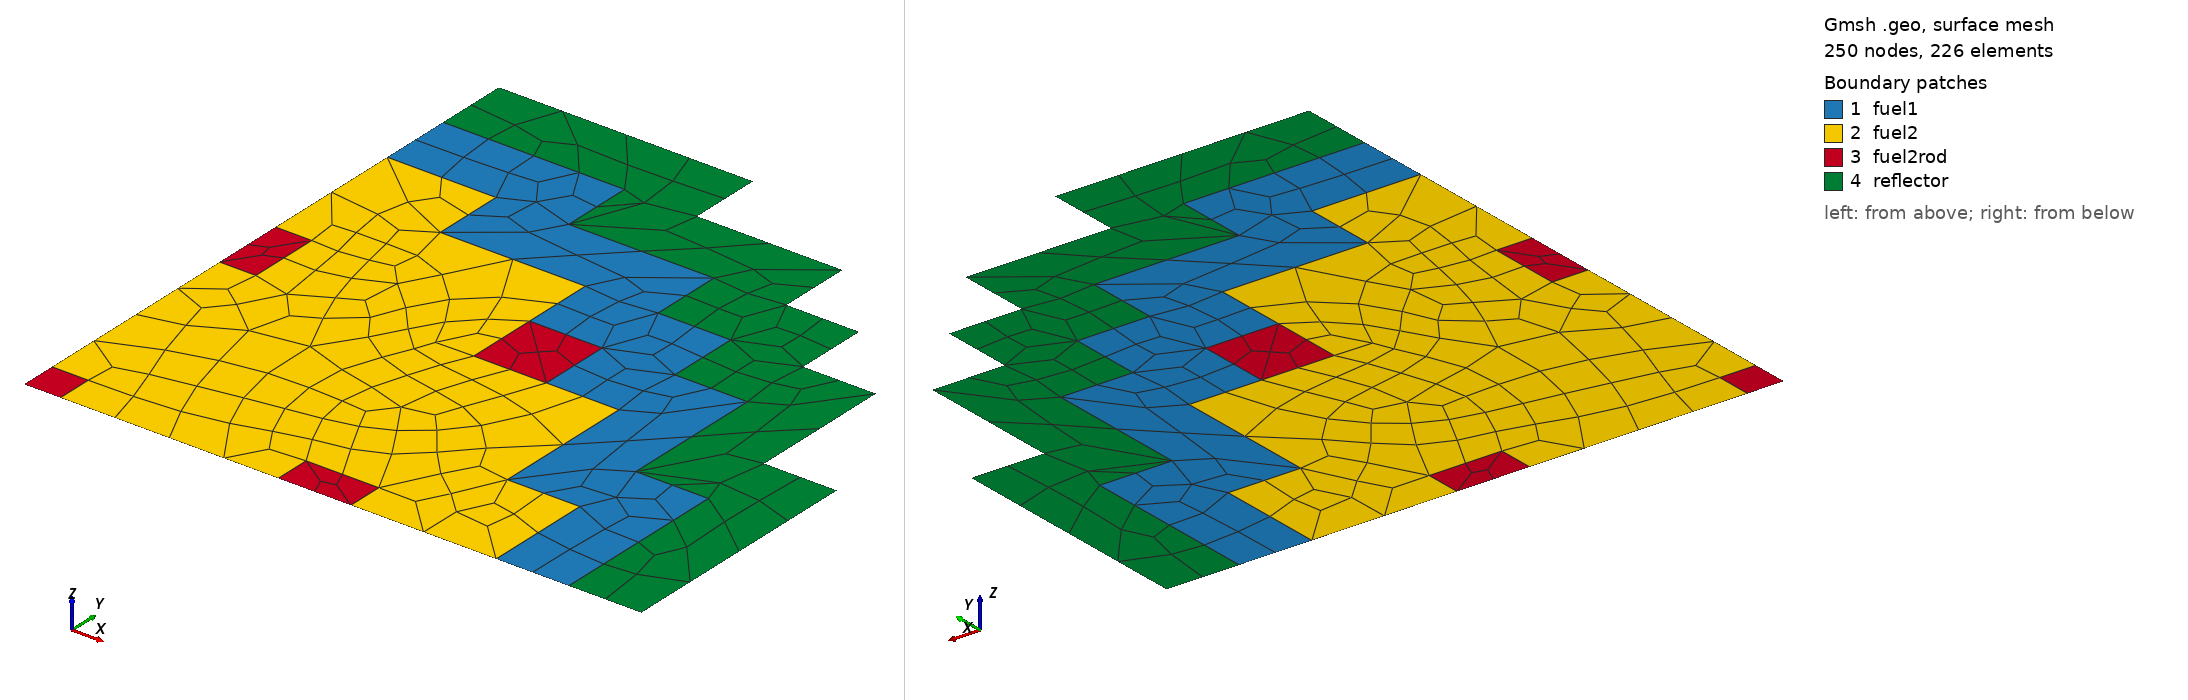

Gmsh geometry script, surface-meshed: 250 nodes, 226 surface elements. Boundary patches (legend numbers): 1 fuel1, 2 fuel2, 3 fuel2rod, 4 reflector. Left view from above one corner, right view from below the opposite corner. Legend entries are the model's physical surfaces. The drawing asked Gmsh for element sizes between 1% and 20% of the model's largest extent; the script's own settings can give other sizes.

=== 2dpwr-quarter.geo (drawn) ===
/* 
                        BENCHMARK PROBLEM
           
  Identification: 11-A2          Source Situation ID.11
  Date Submitted: June 1976      By: R. R. Lee (CE)
                                     D. A. Menely (Ontario Hydro)
                                     B. Micheelsen (Riso-Denmark)
                                     D. R. Vondy (ORNL)
                                     M. R. Wagner (KWU)
                                     W. Werner (GRS-Munich)
 
  Date Accepted:  June 1977      By: H. L. Dodds, Jr. (U. of Tenn.)
                                     M. V. Gregory (SRL)
 
  Descriptive Title: Two-dimensional LWR Problem,
                     also 2D IAEA Benchmark Problem
 
  Reduction of Source Situation
            1. Two-groupo diffusion theory
            2. Two-dimensional (x,y)-geometry
*/

// geometry
Point(1) = {0, 0, 0};
Point(2) = {10, 0, 0};
Point(3) = {0, 10, 0};
Point(4) = {10, 10, 0};
Point(5) = {70, 0, 0};
Point(6) = {70, 10, 0};
Point(7) = {90, 10, 0};
Point(8) = {90, 0, 0};
Point(9) = {0, 70, 0};
Point(10) = {10, 70, 0};
Point(11) = {10, 90, 0};
Point(12) = {0, 90, 0};
Point(13) = {130, 0, 0};
Point(14) = {130, 30, 0};
Point(15) = {110, 30, 0};
Point(16) = {110, 70, 0};
Point(17) = {90, 70, 0};
Point(18) = {90, 90, 0};
Point(19) = {70, 90, 0};
Point(20) = {70, 70, 0};
Point(21) = {70, 110, 0};
Point(22) = {30, 110, 0};
Point(23) = {30, 130, 0};
Point(24) = {0, 130, 0};
Point(25) = {0, 150, 0};
Point(26) = {50, 150, 0};
Point(27) = {50, 130, 0};
Point(28) = {90, 130, 0};
Point(29) = {90, 110, 0};
Point(30) = {110, 110, 0};
Point(31) = {110, 90, 0};
Point(32) = {130, 90, 0};
Point(33) = {130, 50, 0};
Point(34) = {150, 50, 0};
Point(35) = {150, 0, 0};
Point(36) = {170, 0, 0};
Point(37) = {170, 70, 0};
Point(38) = {150, 70, 0};
Point(39) = {150, 110, 0};
Point(40) = {130, 110, 0};
Point(41) = {130, 130, 0};
Point(42) = {110, 130, 0};
Point(43) = {110, 150, 0};
Point(44) = {70, 150, 0};
Point(45) = {70, 170, 0};
Point(46) = {0, 170, 0};

Line(1) = {1, 2};
Line(2) = {2, 4};
Line(3) = {4, 3};
Line(4) = {1, 3};
Line(5) = {5, 8};
Line(6) = {8, 7};
Line(7) = {7, 6};
Line(8) = {6, 5};
Line(9) = {9, 10};
Line(10) = {10, 11};
Line(11) = {11, 12};
Line(12) = {12, 9};
Line(13) = {19, 20};
Line(14) = {20, 17};
Line(15) = {17, 18};
Line(16) = {18, 19};
Line(17) = {9, 3};
Line(18) = {2, 5};
Line(19) = {8, 13};
Line(20) = {13, 14};
Line(21) = {14, 15};
Line(22) = {15, 16};
Line(23) = {16, 17};
Line(24) = {19, 21};
Line(25) = {21, 22};
Line(26) = {22, 23};
Line(27) = {23, 24};
Line(28) = {24, 12};
Line(29) = {13, 35};
Line(30) = {35, 34};
Line(31) = {34, 33};
Line(32) = {33, 32};
Line(33) = {32, 31};
Line(34) = {31, 30};
Line(35) = {30, 29};
Line(36) = {29, 28};
Line(37) = {28, 27};
Line(38) = {27, 26};
Line(39) = {26, 25};
Line(40) = {25, 24};
Line(41) = {35, 36};
Line(42) = {36, 37};
Line(43) = {37, 38};
Line(44) = {38, 39};
Line(45) = {39, 40};
Line(46) = {40, 41};
Line(47) = {41, 42};
Line(48) = {42, 43};
Line(49) = {43, 44};
Line(50) = {44, 45};
Line(51) = {45, 46};
Line(52) = {46, 25};

Line Loop(53) = {29, 30, 31, 32, 33, 34, 35, 36, 37, 38, 39, 40, -27, -26, -25, -24, -16, -15, -23, -22, -21, -20};
Plane Surface(54) = {53};
Line Loop(55) = {19, 20, 21, 22, 23, -14, -13, 24, 25, 26, 27, 28, -11, -10, -9, 17, -3, -2, 18, -8, -7, -6};
Plane Surface(56) = {55};
Line Loop(57) = {11, 12, 9, 10};
Plane Surface(58) = {57};
Line Loop(59) = {16, 13, 14, 15};
Plane Surface(60) = {59};
Line Loop(61) = {7, 8, 5, 6};
Plane Surface(62) = {61};
Line Loop(63) = {3, -4, 1, 2};
Plane Surface(64) = {63};
Line Loop(65) = {41, 42, 43, 44, 45, 46, 47, 48, 49, 50, 51, 52, -39, -38, -37, -36, -35, -34, -33, -32, -31, -30};
Plane Surface(66) = {65};

// physical groups
// surfaces (to be translated to materials in milonga)
Physical Surface("fuel1",1) = {54};
Physical Surface("fuel2",2) = {56};
Physical Surface("fuel2rod",3) = {60, 58, 64, 62};
Physical Surface("reflector",4) = {66};

// lines (to be translated to boundary conditions in milonga)
Physical Line("external",5) = {51, 50, 49, 48, 47, 46, 45, 44, 43, 42};
Physical Line("mirror",6) = {52, 40, 28, 12, 17, 4, 1, 18, 5, 19, 29, 41};

// colors and makeup
Color Goldenrod {Surface {54};}
Color LimeGreen {Surface {56};}
Color Firebrick {Surface {60, 58, 64, 62};}
Color BlueViolet {Surface {66};}

Mesh.Light = 0;
General.SmallAxes = 0;

// meshing options
Mesh.Algorithm = 8;
Mesh.RecombineAll = 1;  // recombine triangles to obtain quads
Mesh.Optimize = 1;
Mesh.OptimizeNetgen = 1;

Mesh.MeshSizeMin = 5;
Mesh.MeshSizeMax = 5;
